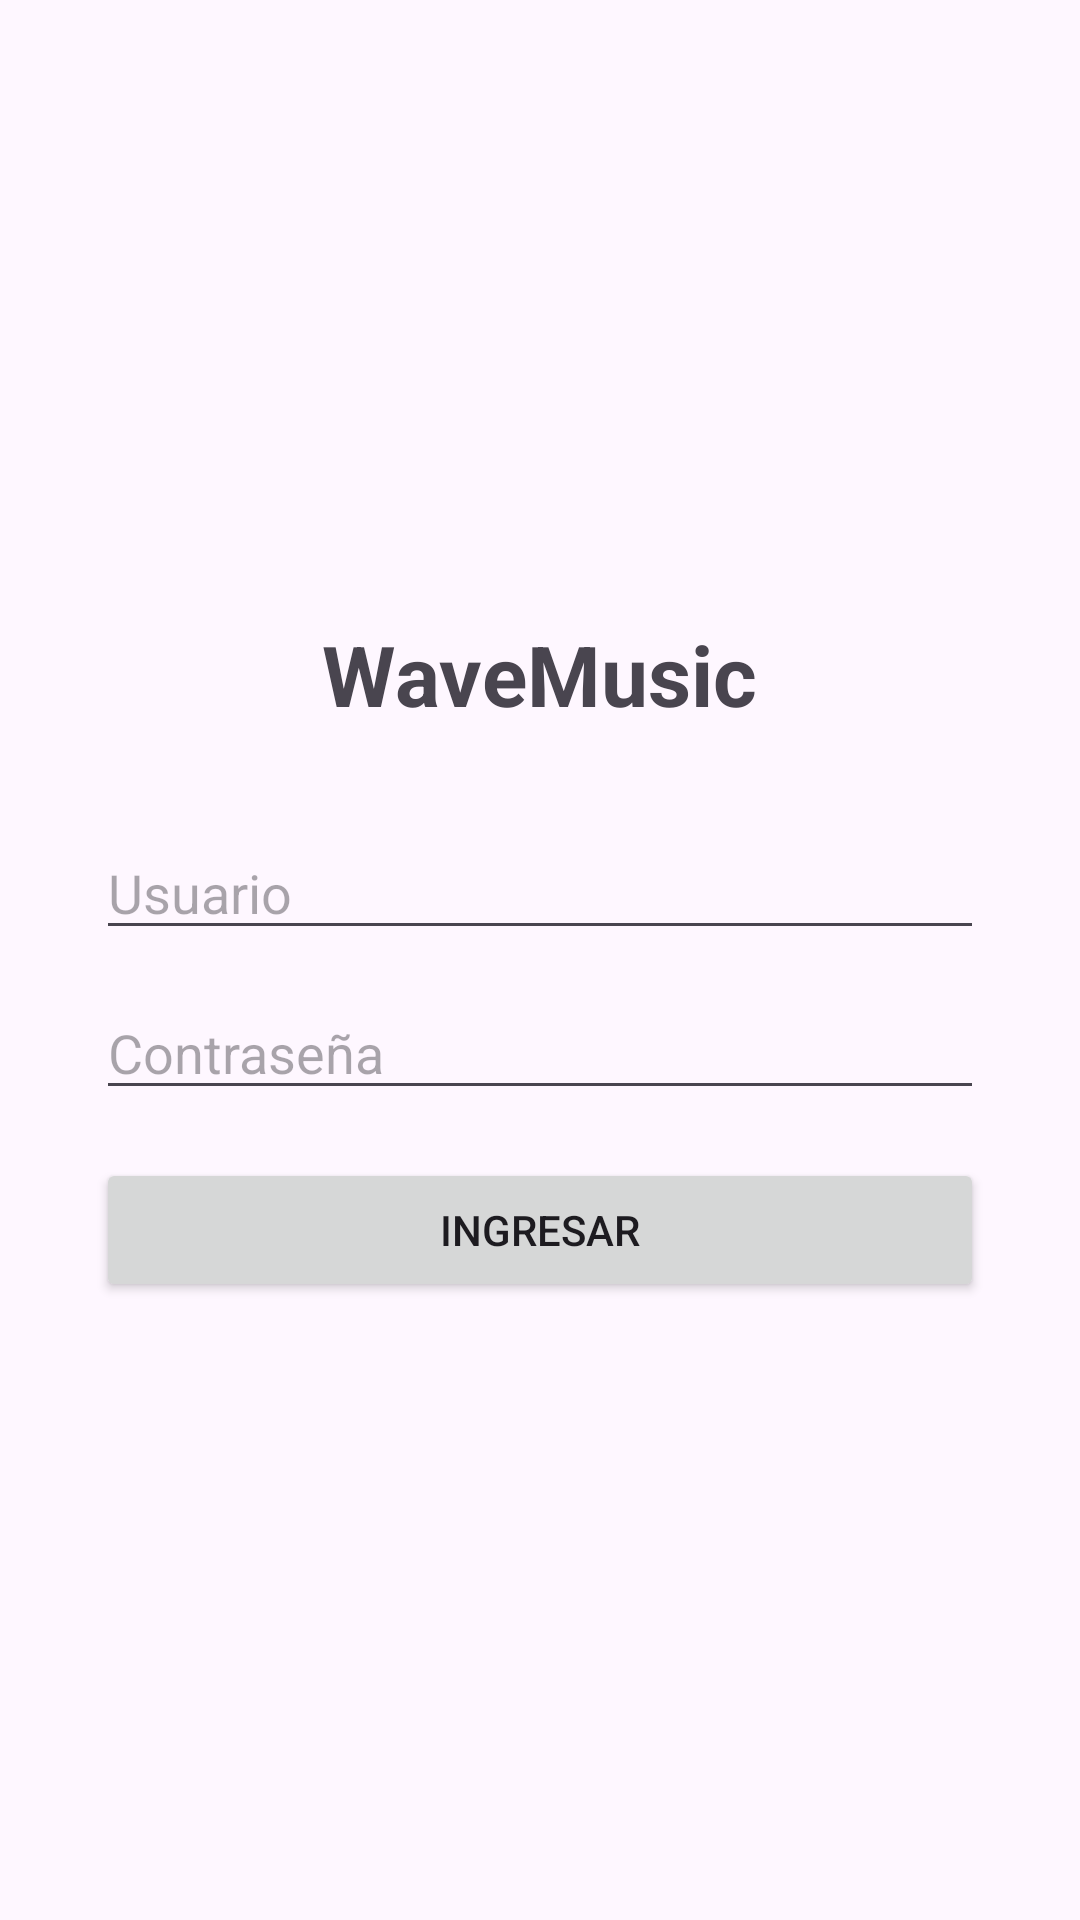

The Android layout XML behind this screen, and the referenced resources:
<!-- AndroidManifest.xml: application theme Theme.WaveMusicApp -->
<!-- res/layout/activity_main.xml -->
<?xml version="1.0" encoding="utf-8"?>
<LinearLayout xmlns:android="http://schemas.android.com/apk/res/android"
    android:layout_width="match_parent"
    android:layout_height="match_parent"
    android:orientation="vertical"
    android:gravity="center"
    android:padding="32dp">

    <TextView
        android:layout_width="wrap_content"
        android:layout_height="wrap_content"
        android:text="WaveMusic"
        android:textSize="28sp"
        android:textStyle="bold"
        android:layout_marginBottom="32dp" />

    <EditText
        android:id="@+id/etUsuario"
        android:layout_width="match_parent"
        android:layout_height="wrap_content"
        android:hint="Usuario"
        android:inputType="text"
        android:layout_marginBottom="12dp" />

    <EditText
        android:id="@+id/etPassword"
        android:layout_width="match_parent"
        android:layout_height="wrap_content"
        android:hint="Contraseña"
        android:inputType="textPassword"
        android:layout_marginBottom="16dp" />

    <Button
        android:id="@+id/btnIngresar"
        android:layout_width="match_parent"
        android:layout_height="wrap_content"
        android:text="Ingresar" />

    <TextView
        android:id="@+id/tvError"
        android:layout_width="wrap_content"
        android:layout_height="wrap_content"
        android:text="Usuario o contraseña incorrectos"
        android:textColor="#D32F2F"
        android:visibility="gone"
        android:layout_marginTop="12dp" />

</LinearLayout>
<!-- resources referenced by this layout -->
<resources>
  <style name="Theme.WaveMusicApp" parent="Base.Theme.WaveMusicApp" />
  <style name="Base.Theme.WaveMusicApp" parent="Theme.Material3.DayNight.NoActionBar">
          
          
      </style>
</resources>
